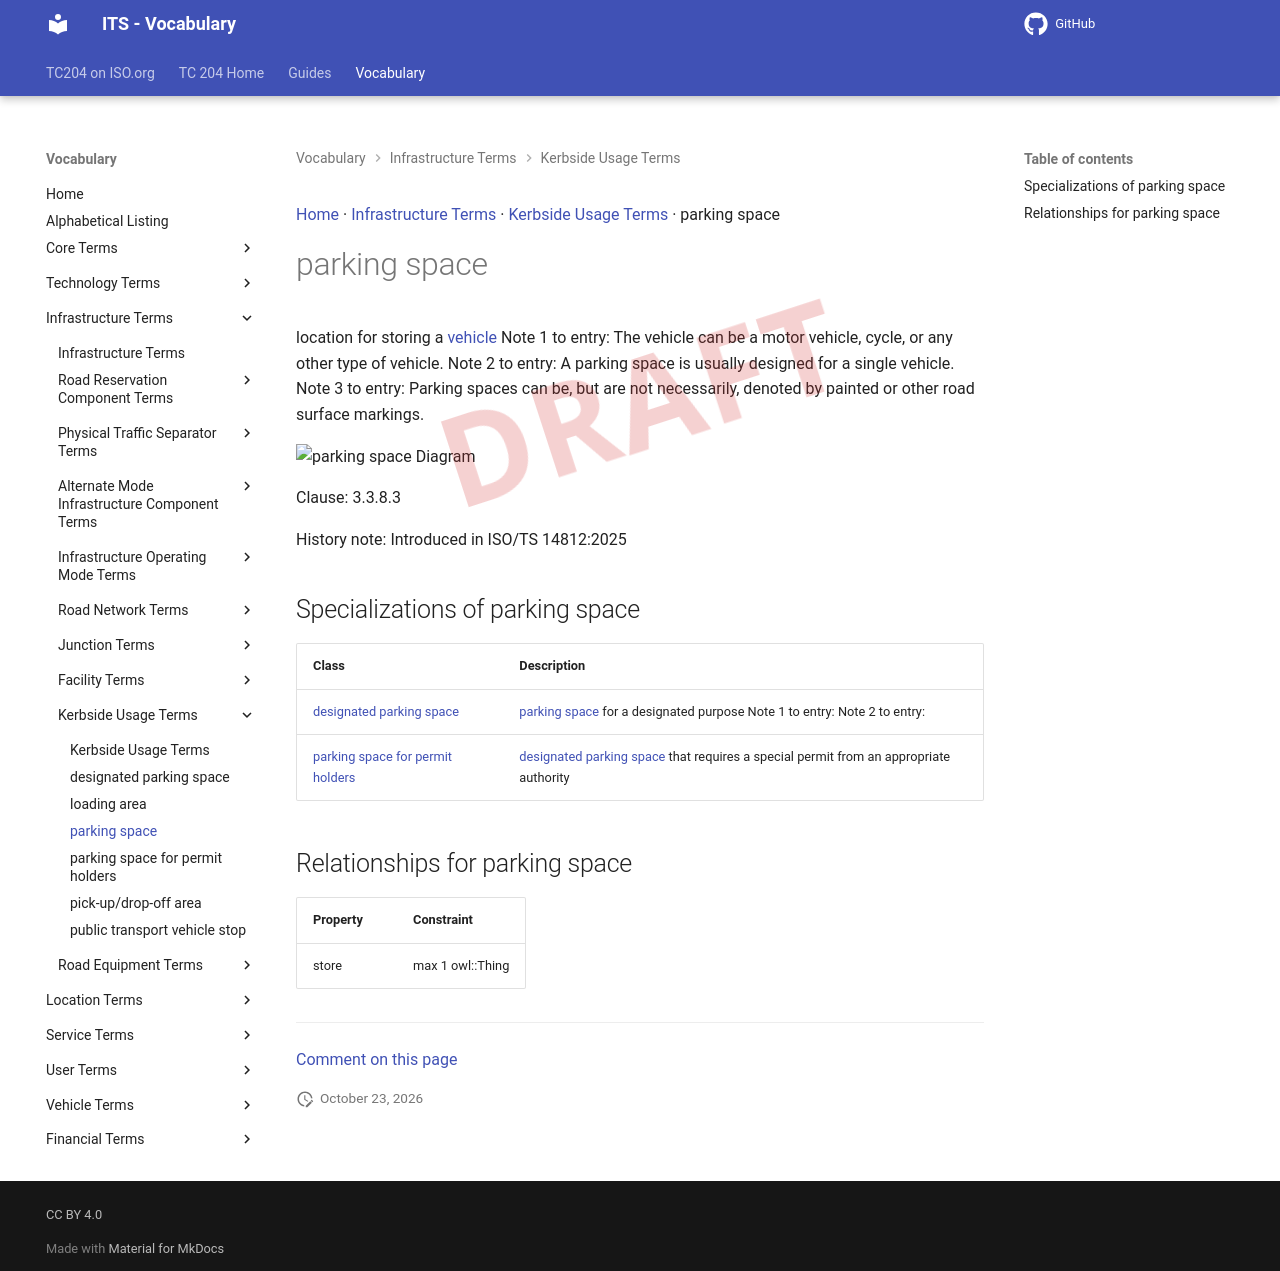

repository: ISO-TC204/iso14812 · page: v1.1.2-alpha.5/terms/parking space/index.html · generator: mkdocs

[Home](../index.md) · [Infrastructure Terms](groups/Infrastructure Terms.md) · [Kerbside Usage Terms](patterns/Kerbside Usage Terms.md) · parking space

# parking space

<div class="draft4-watermark" aria-hidden="true"></div>

location for storing a [vehicle](vehicle.md) Note 1 to entry: The vehicle can be a motor vehicle, cycle, or any other type of vehicle. Note 2 to entry: A parking space is usually designed for a single vehicle. Note 3 to entry: Parking spaces can be, but are not necessarily, denoted by painted or other road surface markings.

<object type="image/svg+xml" data="../../diagrams/parking space.dot.svg">
    <img alt="parking space Diagram" src="../../diagrams/parking space.dot.png" /> <!-- Fallback for non-SVG browsers -->
</object>

Clause: 3.3.8.3

History note: Introduced in ISO/TS 14812:2025

## Specializations of parking space

| Class | Description |
| --- | --- |
| [designated parking space](designated parking space.md) | [parking space](parking space.md) for a designated purpose Note 1 to entry:  Note 2 to entry: |
| [parking space for permit holders](parking space for permit holders.md) | [designated parking space](designated parking space.md) that requires a special permit from an appropriate authority |

## Relationships for parking space

| Property | Constraint |
| --- | --- |
| store | max 1 owl::Thing |


---

[Comment on this page](https://github.com/ISO-TC204/iso14812/issues/new?template=page-feedback.yml&title=%5BPage+feedback%5D+parking+space&page-title=parking+space&page-path=terms%2Fparking+space.md)
